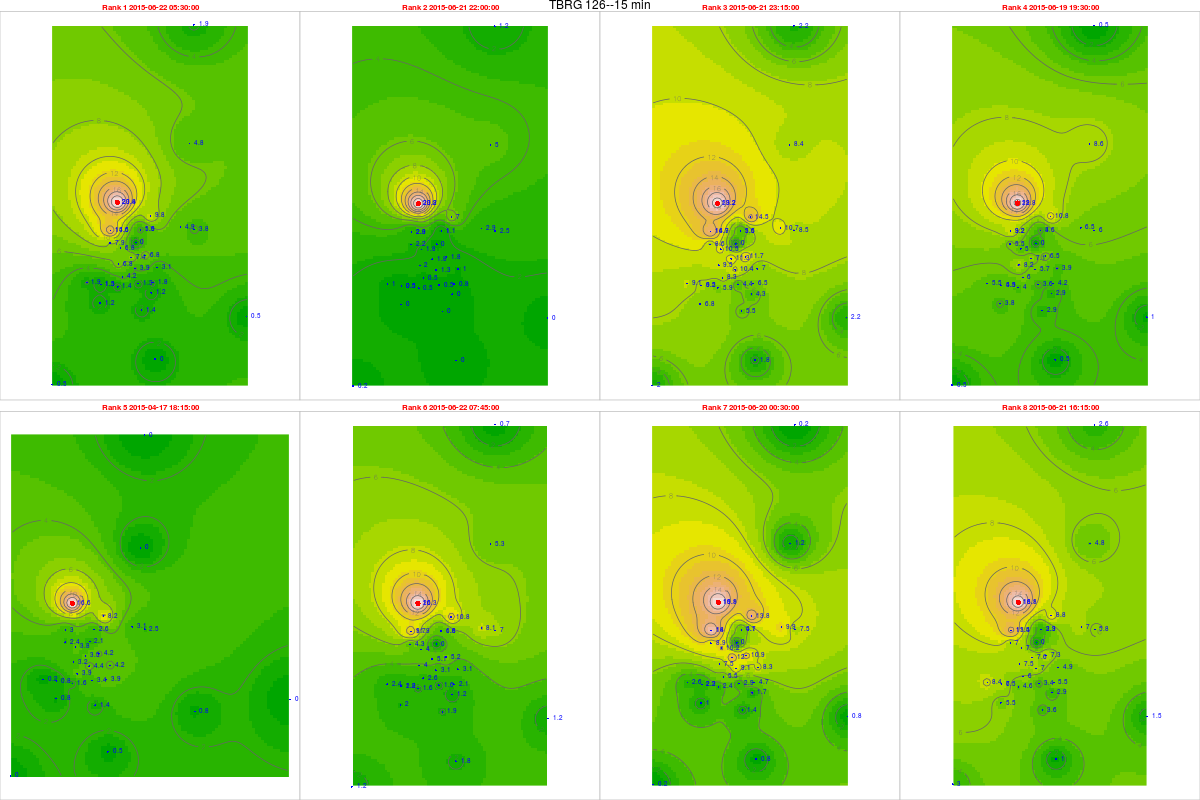

The table this chart was drawn from, first rows:
, tips, mm, dt.tm, Unit_ID, Rank, cat, gid, Unit_ID, Lat, Long, x, y, z, location, remarks, elevation, slope, aspect, coords.x1, coords.x2
63329, 0.85, 20.4, 2015-06-22 05:30:00, TBRG 126, 1, 33, NA, TBRG 126, 11.31, 76.56, 670292, 1250930, 2250, Shola chatchment North, Avalanchi power house  root, 2220, 26.57, 325, 670292, 1250930
63299, 0.84, 20.16, 2015-06-21 22:00:00, TBRG 126, 2, 33, NA, TBRG 126, 11.31, 76.56, 670292, 1250930, 2250, Shola chatchment North, Avalanchi power house  root, 2220, 26.57, 325, 670292, 1250930
63304, 0.8, 19.2, 2015-06-21 23:15:00, TBRG 126, 3, 33, NA, TBRG 126, 11.31, 76.56, 670292, 1250930, 2250, Shola chatchment North, Avalanchi power house  root, 2220, 26.57, 325, 670292, 1250930
63097, 0.79, 18.96, 2015-06-19 19:30:00, TBRG 126, 4, 33, NA, TBRG 126, 11.31, 76.56, 670292, 1250930, 2250, Shola chatchment North, Avalanchi power house  root, 2220, 26.57, 325, 670292, 1250930
57045, 0.69, 16.56, 2015-04-17 18:15:00, TBRG 126, 5, 33, NA, TBRG 126, 11.31, 76.56, 670292, 1250930, 2250, Shola chatchment North, Avalanchi power house  root, 2220, 26.57, 325, 670292, 1250930
63338, 0.68, 16.32, 2015-06-22 07:45:00, TBRG 126, 6, 33, NA, TBRG 126, 11.31, 76.56, 670292, 1250930, 2250, Shola chatchment North, Avalanchi power house  root, 2220, 26.57, 325, 670292, 1250930
63117, 0.67, 16.08, 2015-06-20 00:30:00, TBRG 126, 7, 33, NA, TBRG 126, 11.31, 76.56, 670292, 1250930, 2250, Shola chatchment North, Avalanchi power house  root, 2220, 26.57, 325, 670292, 1250930
63276, 0.67, 16.08, 2015-06-21 16:15:00, TBRG 126, 8, 33, NA, TBRG 126, 11.31, 76.56, 670292, 1250930, 2250, Shola chatchment North, Avalanchi power house  root, 2220, 26.57, 325, 670292, 1250930
73317, 0.33, 7.92, 2015-06-22 05:30:00, TBRG 101, 1, 20, 20, TBRG 101, 11.29, 76.56, 669881, 1248700, 2628, Kolaripetta top tower, No rain during installation, 2575, 22.47, 56.31, 669881, 1248700
73287, 0.09, 2.16, 2015-06-21 22:00:00, TBRG 101, 2, 20, 20, TBRG 101, 11.29, 76.56, 669881, 1248700, 2628, Kolaripetta top tower, No rain during installation, 2575, 22.47, 56.31, 669881, 1248700
73292, 0.36, 8.64, 2015-06-21 23:15:00, TBRG 101, 3, 20, 20, TBRG 101, 11.29, 76.56, 669881, 1248700, 2628, Kolaripetta top tower, No rain during installation, 2575, 22.47, 56.31, 669881, 1248700
73085, 0.23, 5.52, 2015-06-19 19:30:00, TBRG 101, 4, 20, 20, TBRG 101, 11.29, 76.56, 669881, 1248700, 2628, Kolaripetta top tower, No rain during installation, 2575, 22.47, 56.31, 669881, 1248700
67032, 0.1, 2.4, 2015-04-17 18:15:00, TBRG 101, 5, 20, 20, TBRG 101, 11.29, 76.56, 669881, 1248700, 2628, Kolaripetta top tower, No rain during installation, 2575, 22.47, 56.31, 669881, 1248700
73326, 0.18, 4.32, 2015-06-22 07:45:00, TBRG 101, 6, 20, 20, TBRG 101, 11.29, 76.56, 669881, 1248700, 2628, Kolaripetta top tower, No rain during installation, 2575, 22.47, 56.31, 669881, 1248700
73105, 0.37, 8.88, 2015-06-20 00:30:00, TBRG 101, 7, 20, 20, TBRG 101, 11.29, 76.56, 669881, 1248700, 2628, Kolaripetta top tower, No rain during installation, 2575, 22.47, 56.31, 669881, 1248700
73264, 0.29, 6.96, 2015-06-21 16:15:00, TBRG 101, 8, 20, 20, TBRG 101, 11.29, 76.56, 669881, 1248700, 2628, Kolaripetta top tower, No rain during installation, 2575, 22.47, 56.31, 669881, 1248700
73328, 0.32, 7.36, 2015-06-22 05:30:00, TBRG 102, 1, 21, 21, TBRG 102, 11.28, 76.57, 671046, 1247911, 2351, Near V notch at First site, No rain during installation, 2340, 16.63, 206.9, 671046, 1247911
73298, 0.08, 1.84, 2015-06-21 22:00:00, TBRG 102, 2, 21, 21, TBRG 102, 11.28, 76.57, 671046, 1247911, 2351, Near V notch at First site, No rain during installation, 2340, 16.63, 206.9, 671046, 1247911
73303, 0.49, 11.27, 2015-06-21 23:15:00, TBRG 102, 3, 21, 21, TBRG 102, 11.28, 76.57, 671046, 1247911, 2351, Near V notch at First site, No rain during installation, 2340, 16.63, 206.9, 671046, 1247911
73096, 0.31, 7.13, 2015-06-19 19:30:00, TBRG 102, 4, 21, 21, TBRG 102, 11.28, 76.57, 671046, 1247911, 2351, Near V notch at First site, No rain during installation, 2340, 16.63, 206.9, 671046, 1247911
67043, 0.15, 3.45, 2015-04-17 18:15:00, TBRG 102, 5, 21, 21, TBRG 102, 11.28, 76.57, 671046, 1247911, 2351, Near V notch at First site, No rain during installation, 2340, 16.63, 206.9, 671046, 1247911
73337, 0.22, 5.06, 2015-06-22 07:45:00, TBRG 102, 6, 21, 21, TBRG 102, 11.28, 76.57, 671046, 1247911, 2351, Near V notch at First site, No rain during installation, 2340, 16.63, 206.9, 671046, 1247911
73116, 0.52, 11.96, 2015-06-20 00:30:00, TBRG 102, 7, 21, 21, TBRG 102, 11.28, 76.57, 671046, 1247911, 2351, Near V notch at First site, No rain during installation, 2340, 16.63, 206.9, 671046, 1247911
73275, 0.33, 7.59, 2015-06-21 16:15:00, TBRG 102, 8, 21, 21, TBRG 102, 11.28, 76.57, 671046, 1247911, 2351, Near V notch at First site, No rain during installation, 2340, 16.63, 206.9, 671046, 1247911
72055, 0.16, 4.16, 2015-06-22 05:30:00, TBRG 103, 1, 18, 18, TBRG 103, 11.28, 76.56, 670570, 1246872, 2332, Near Bunker 2 site, No rain during installation, 2282, 3.879, 335, 670570, 1246872
72025, 0.02, 0.52, 2015-06-21 22:00:00, TBRG 103, 2, 18, 18, TBRG 103, 11.28, 76.56, 670570, 1246872, 2332, Near Bunker 2 site, No rain during installation, 2282, 3.879, 335, 670570, 1246872
72030, 0.32, 8.32, 2015-06-21 23:15:00, TBRG 103, 3, 18, 18, TBRG 103, 11.28, 76.56, 670570, 1246872, 2332, Near Bunker 2 site, No rain during installation, 2282, 3.879, 335, 670570, 1246872
71823, 0.23, 5.98, 2015-06-19 19:30:00, TBRG 103, 4, 18, 18, TBRG 103, 11.28, 76.56, 670570, 1246872, 2332, Near Bunker 2 site, No rain during installation, 2282, 3.879, 335, 670570, 1246872
65770, 0.15, 3.9, 2015-04-17 18:15:00, TBRG 103, 5, 18, 18, TBRG 103, 11.28, 76.56, 670570, 1246872, 2332, Near Bunker 2 site, No rain during installation, 2282, 3.879, 335, 670570, 1246872
72064, 0.1, 2.6, 2015-06-22 07:45:00, TBRG 103, 6, 18, 18, TBRG 103, 11.28, 76.56, 670570, 1246872, 2332, Near Bunker 2 site, No rain during installation, 2282, 3.879, 335, 670570, 1246872
71843, 0.21, 5.46, 2015-06-20 00:30:00, TBRG 103, 7, 18, 18, TBRG 103, 11.28, 76.56, 670570, 1246872, 2332, Near Bunker 2 site, No rain during installation, 2282, 3.879, 335, 670570, 1246872
72002, 0.23, 5.98, 2015-06-21 16:15:00, TBRG 103, 8, 18, 18, TBRG 103, 11.28, 76.56, 670570, 1246872, 2332, Near Bunker 2 site, No rain during installation, 2282, 3.879, 335, 670570, 1246872
73294, 0.19, 4.94, 2015-06-22 05:30:00, TBRG 104, 1, 19, 19, TBRG 104, 11.3, 76.59, 673741, 1249582, 2164, Avalanchi forest guest house, No rain during installation, 2000, 2.346, 143.1, 673741, 1249582
732641, 0.11, 2.86, 2015-06-21 22:00:00, TBRG 104, 2, 19, 19, TBRG 104, 11.3, 76.59, 673741, 1249582, 2164, Avalanchi forest guest house, No rain during installation, 2000, 2.346, 143.1, 673741, 1249582
73269, 0.41, 10.66, 2015-06-21 23:15:00, TBRG 104, 3, 19, 19, TBRG 104, 11.3, 76.59, 673741, 1249582, 2164, Avalanchi forest guest house, No rain during installation, 2000, 2.346, 143.1, 673741, 1249582
73062, 0.25, 6.5, 2015-06-19 19:30:00, TBRG 104, 4, 19, 19, TBRG 104, 11.3, 76.59, 673741, 1249582, 2164, Avalanchi forest guest house, No rain during installation, 2000, 2.346, 143.1, 673741, 1249582
67009, 0.12, 3.12, 2015-04-17 18:15:00, TBRG 104, 5, 19, 19, TBRG 104, 11.3, 76.59, 673741, 1249582, 2164, Avalanchi forest guest house, No rain during installation, 2000, 2.346, 143.1, 673741, 1249582
733031, 0.31, 8.06, 2015-06-22 07:45:00, TBRG 104, 6, 19, 19, TBRG 104, 11.3, 76.59, 673741, 1249582, 2164, Avalanchi forest guest house, No rain during installation, 2000, 2.346, 143.1, 673741, 1249582
73082, 0.38, 9.88, 2015-06-20 00:30:00, TBRG 104, 7, 19, 19, TBRG 104, 11.3, 76.59, 673741, 1249582, 2164, Avalanchi forest guest house, No rain during installation, 2000, 2.346, 143.1, 673741, 1249582
73241, 0.27, 7.02, 2015-06-21 16:15:00, TBRG 104, 8, 19, 19, TBRG 104, 11.3, 76.59, 673741, 1249582, 2164, Avalanchi forest guest house, No rain during installation, 2000, 2.346, 143.1, 673741, 1249582
71973, 0.06, 1.44, 2015-06-22 05:30:00, TBRG 105, 1, 17, 17, TBRG 105, 11.26, 76.57, 671613, 1245056, 2320, Past Jackal below Devar Betta, Photo 762-764, 2295, 27.37, 76.73, 671613, 1245056
71943, 0, 0, 2015-06-21 22:00:00, TBRG 105, 2, 17, 17, TBRG 105, 11.26, 76.57, 671613, 1245056, 2320, Past Jackal below Devar Betta, Photo 762-764, 2295, 27.37, 76.73, 671613, 1245056
71948, 0.23, 5.52, 2015-06-21 23:15:00, TBRG 105, 3, 17, 17, TBRG 105, 11.26, 76.57, 671613, 1245056, 2320, Past Jackal below Devar Betta, Photo 762-764, 2295, 27.37, 76.73, 671613, 1245056
71741, 0.12, 2.88, 2015-06-19 19:30:00, TBRG 105, 4, 17, 17, TBRG 105, 11.26, 76.57, 671613, 1245056, 2320, Past Jackal below Devar Betta, Photo 762-764, 2295, 27.37, 76.73, 671613, 1245056
65688, 0.06, 1.44, 2015-04-17 18:15:00, TBRG 105, 5, 17, 17, TBRG 105, 11.26, 76.57, 671613, 1245056, 2320, Past Jackal below Devar Betta, Photo 762-764, 2295, 27.37, 76.73, 671613, 1245056
71982, 0.08, 1.92, 2015-06-22 07:45:00, TBRG 105, 6, 17, 17, TBRG 105, 11.26, 76.57, 671613, 1245056, 2320, Past Jackal below Devar Betta, Photo 762-764, 2295, 27.37, 76.73, 671613, 1245056
71761, 0.06, 1.44, 2015-06-20 00:30:00, TBRG 105, 7, 17, 17, TBRG 105, 11.26, 76.57, 671613, 1245056, 2320, Past Jackal below Devar Betta, Photo 762-764, 2295, 27.37, 76.73, 671613, 1245056
71920, 0.15, 3.6, 2015-06-21 16:15:00, TBRG 105, 8, 17, 17, TBRG 105, 11.26, 76.57, 671613, 1245056, 2320, Past Jackal below Devar Betta, Photo 762-764, 2295, 27.37, 76.73, 671613, 1245056
71969, 0.07, 1.82, 2015-06-22 05:30:00, TBRG 106, 1, 16, 16, TBRG 106, 11.27, 76.58, 672231, 1246548, 2325, On way to jackal before Devar Betta near…, Photo 760-761, 2314, 13.57, 255.3, 672231, 1246548
71939, 0.03, 0.78, 2015-06-21 22:00:00, TBRG 106, 2, 16, 16, TBRG 106, 11.27, 76.58, 672231, 1246548, 2325, On way to jackal before Devar Betta near…, Photo 760-761, 2314, 13.57, 255.3, 672231, 1246548
71944, 0.25, 6.5, 2015-06-21 23:15:00, TBRG 106, 3, 16, 16, TBRG 106, 11.27, 76.58, 672231, 1246548, 2325, On way to jackal before Devar Betta near…, Photo 760-761, 2314, 13.57, 255.3, 672231, 1246548
71737, 0.16, 4.16, 2015-06-19 19:30:00, TBRG 106, 4, 16, 16, TBRG 106, 11.27, 76.58, 672231, 1246548, 2325, On way to jackal before Devar Betta near…, Photo 760-761, 2314, 13.57, 255.3, 672231, 1246548
65684, 0.15, 3.9, 2015-04-17 18:15:00, TBRG 106, 5, 16, 16, TBRG 106, 11.27, 76.58, 672231, 1246548, 2325, On way to jackal before Devar Betta near…, Photo 760-761, 2314, 13.57, 255.3, 672231, 1246548
71978, 0.08, 2.08, 2015-06-22 07:45:00, TBRG 106, 6, 16, 16, TBRG 106, 11.27, 76.58, 672231, 1246548, 2325, On way to jackal before Devar Betta near…, Photo 760-761, 2314, 13.57, 255.3, 672231, 1246548
71757, 0.18, 4.68, 2015-06-20 00:30:00, TBRG 106, 7, 16, 16, TBRG 106, 11.27, 76.58, 672231, 1246548, 2325, On way to jackal before Devar Betta near…, Photo 760-761, 2314, 13.57, 255.3, 672231, 1246548
71916, 0.21, 5.46, 2015-06-21 16:15:00, TBRG 106, 8, 16, 16, TBRG 106, 11.27, 76.58, 672231, 1246548, 2325, On way to jackal before Devar Betta near…, Photo 760-761, 2314, 13.57, 255.3, 672231, 1246548
71967, 0.26, 6.76, 2015-06-22 05:30:00, TBRG 107, 1, 15, 12, TBRG 107, 11.29, 76.57, 671814, 1248023, 2266, Near landslide below Nariadu Betta, On steep slope, 2308, 15.59, 310.2, 671814, 1248023
71937, 0.07, 1.82, 2015-06-21 22:00:00, TBRG 107, 2, 15, 12, TBRG 107, 11.29, 76.57, 671814, 1248023, 2266, Near landslide below Nariadu Betta, On steep slope, 2308, 15.59, 310.2, 671814, 1248023
71942, 0.45, 11.7, 2015-06-21 23:15:00, TBRG 107, 3, 15, 12, TBRG 107, 11.29, 76.57, 671814, 1248023, 2266, Near landslide below Nariadu Betta, On steep slope, 2308, 15.59, 310.2, 671814, 1248023
71735, 0.25, 6.5, 2015-06-19 19:30:00, TBRG 107, 4, 15, 12, TBRG 107, 11.29, 76.57, 671814, 1248023, 2266, Near landslide below Nariadu Betta, On steep slope, 2308, 15.59, 310.2, 671814, 1248023
... 220 more rows
